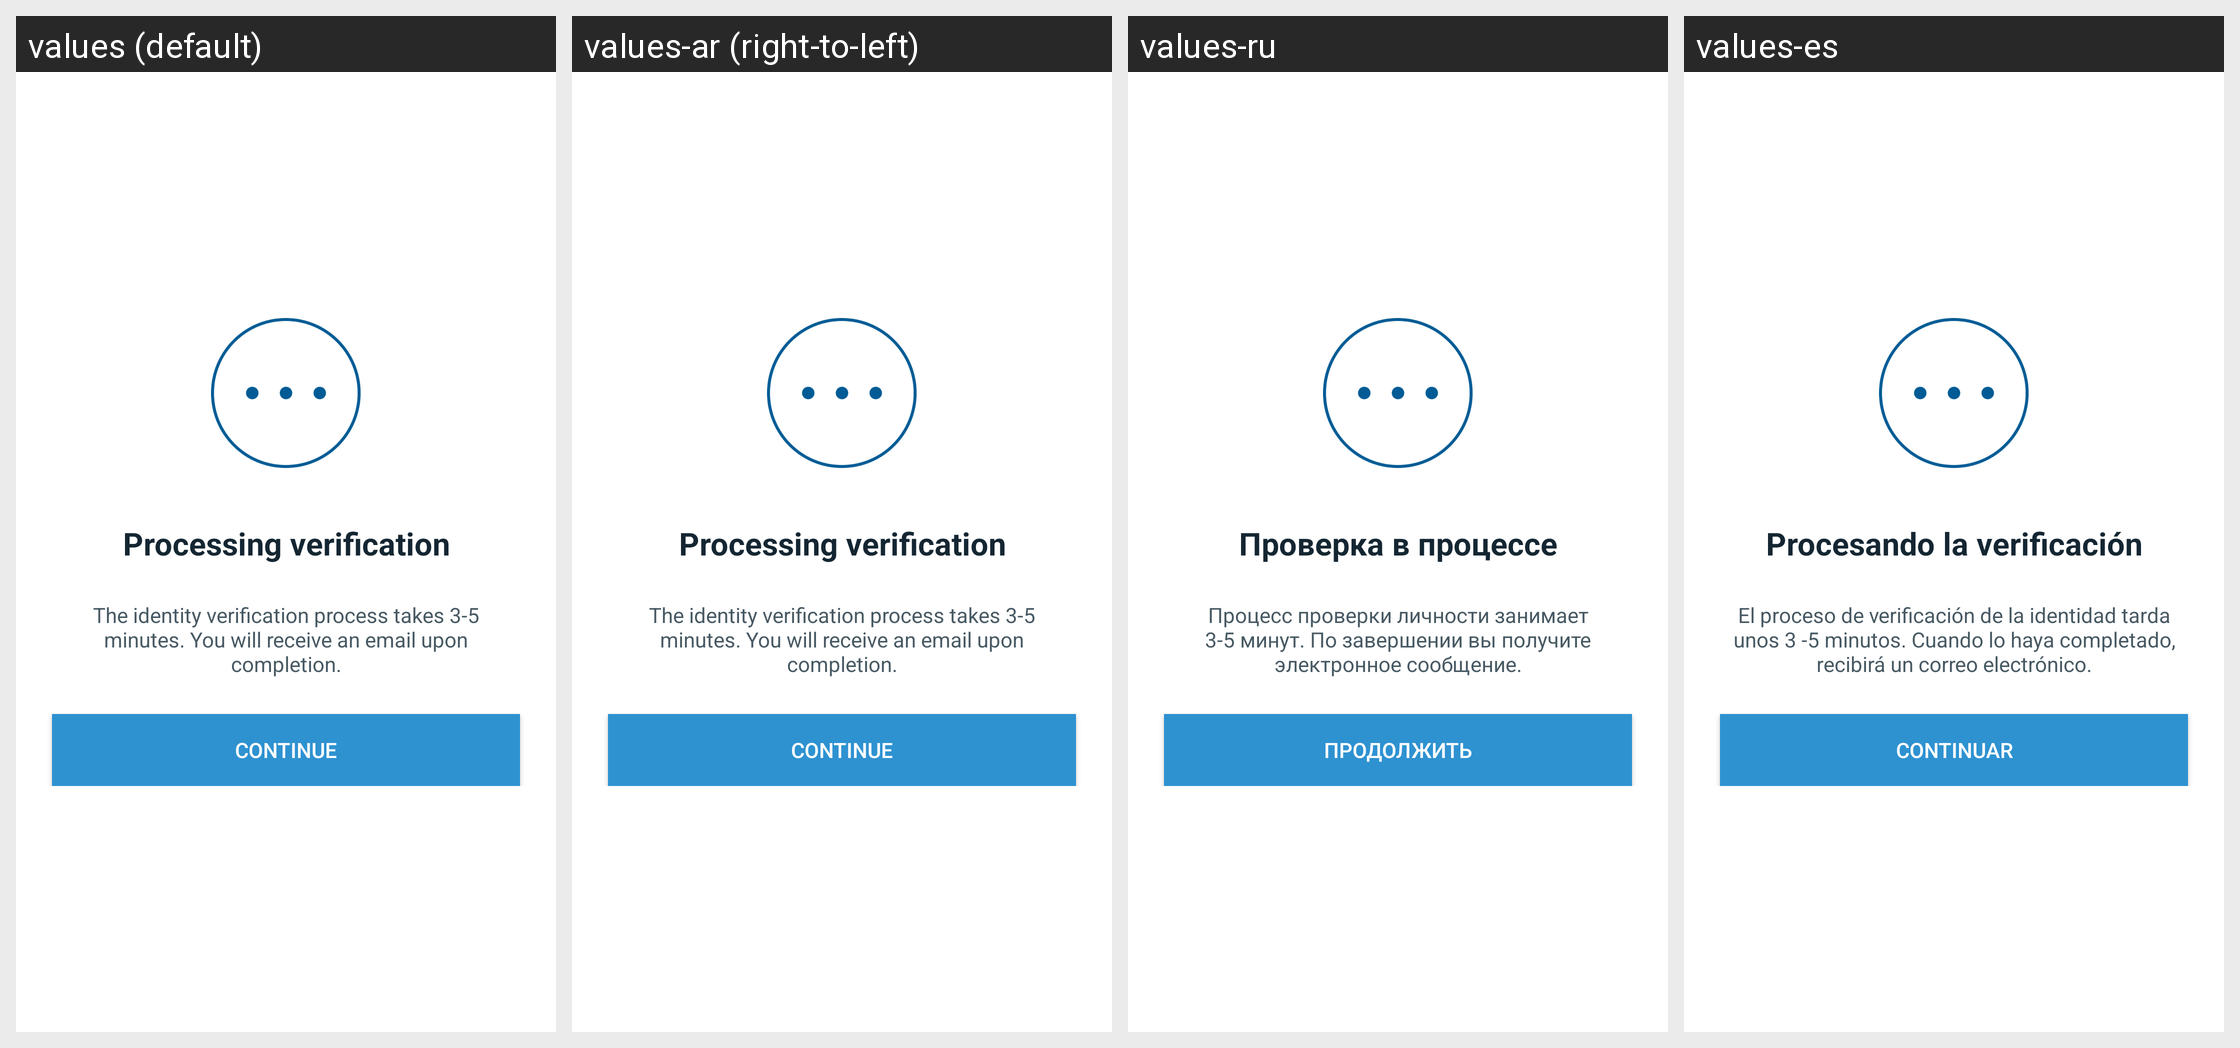

For this localized Android screen grid, give each drawn string resource with its value in every locale shown.
Android screen res/layout/fragment_jumio_complete.xml rendered under 4 locales, left to right: values (default), values-ar (right-to-left), values-ru, values-es. Device: Nexus 5 (rendered at 1080×1920; each locale shown at half size, 540×960, under a caption strip naming it); theme Theme.Coinbase.
Other locales in the repository, not shown: values-ac, values-cs, values-de, values-el, values-fi, values-fr, values-id, values-in, values-it, values-ja, values-ko, values-lt, values-nl, values-pl, values-pt, values-pt-rBR, values-pt-rPT, values-ro, values-th, values-zh, values-zh-rCN, values-zh-rTW.
Strings drawn on this screen, with the default value and each locale's value (text and hints the layout hard-codes, and strings that could not be matched under every locale, appear in the picture but are not listed):

jumio_processing_title
  values: Processing verification
  values-ar: Processing verification  [not translated; the default value is used]
  values-ru: Проверка в процессе
  values-es: Procesando la verificación

jumio_processing_message
  values: The identity verification process takes 3-5 minutes. You will receive an email upon completion.
  values-ar: The identity verification process takes 3-5 minutes. You will receive an email upon completion.  [not translated; the default value is used]
  values-ru: Процесс проверки личности занимает 3-5 минут. По завершении вы получите электронное сообщение.
  values-es: El proceso de verificación de la identidad tarda unos 3 -5 minutos. Cuando lo haya completado, recibirá un correo electrónico.

btn_continue
  values: Continue
  values-ar: Continue  [not translated; the default value is used]
  values-ru: Продолжить
  values-es: Continuar
